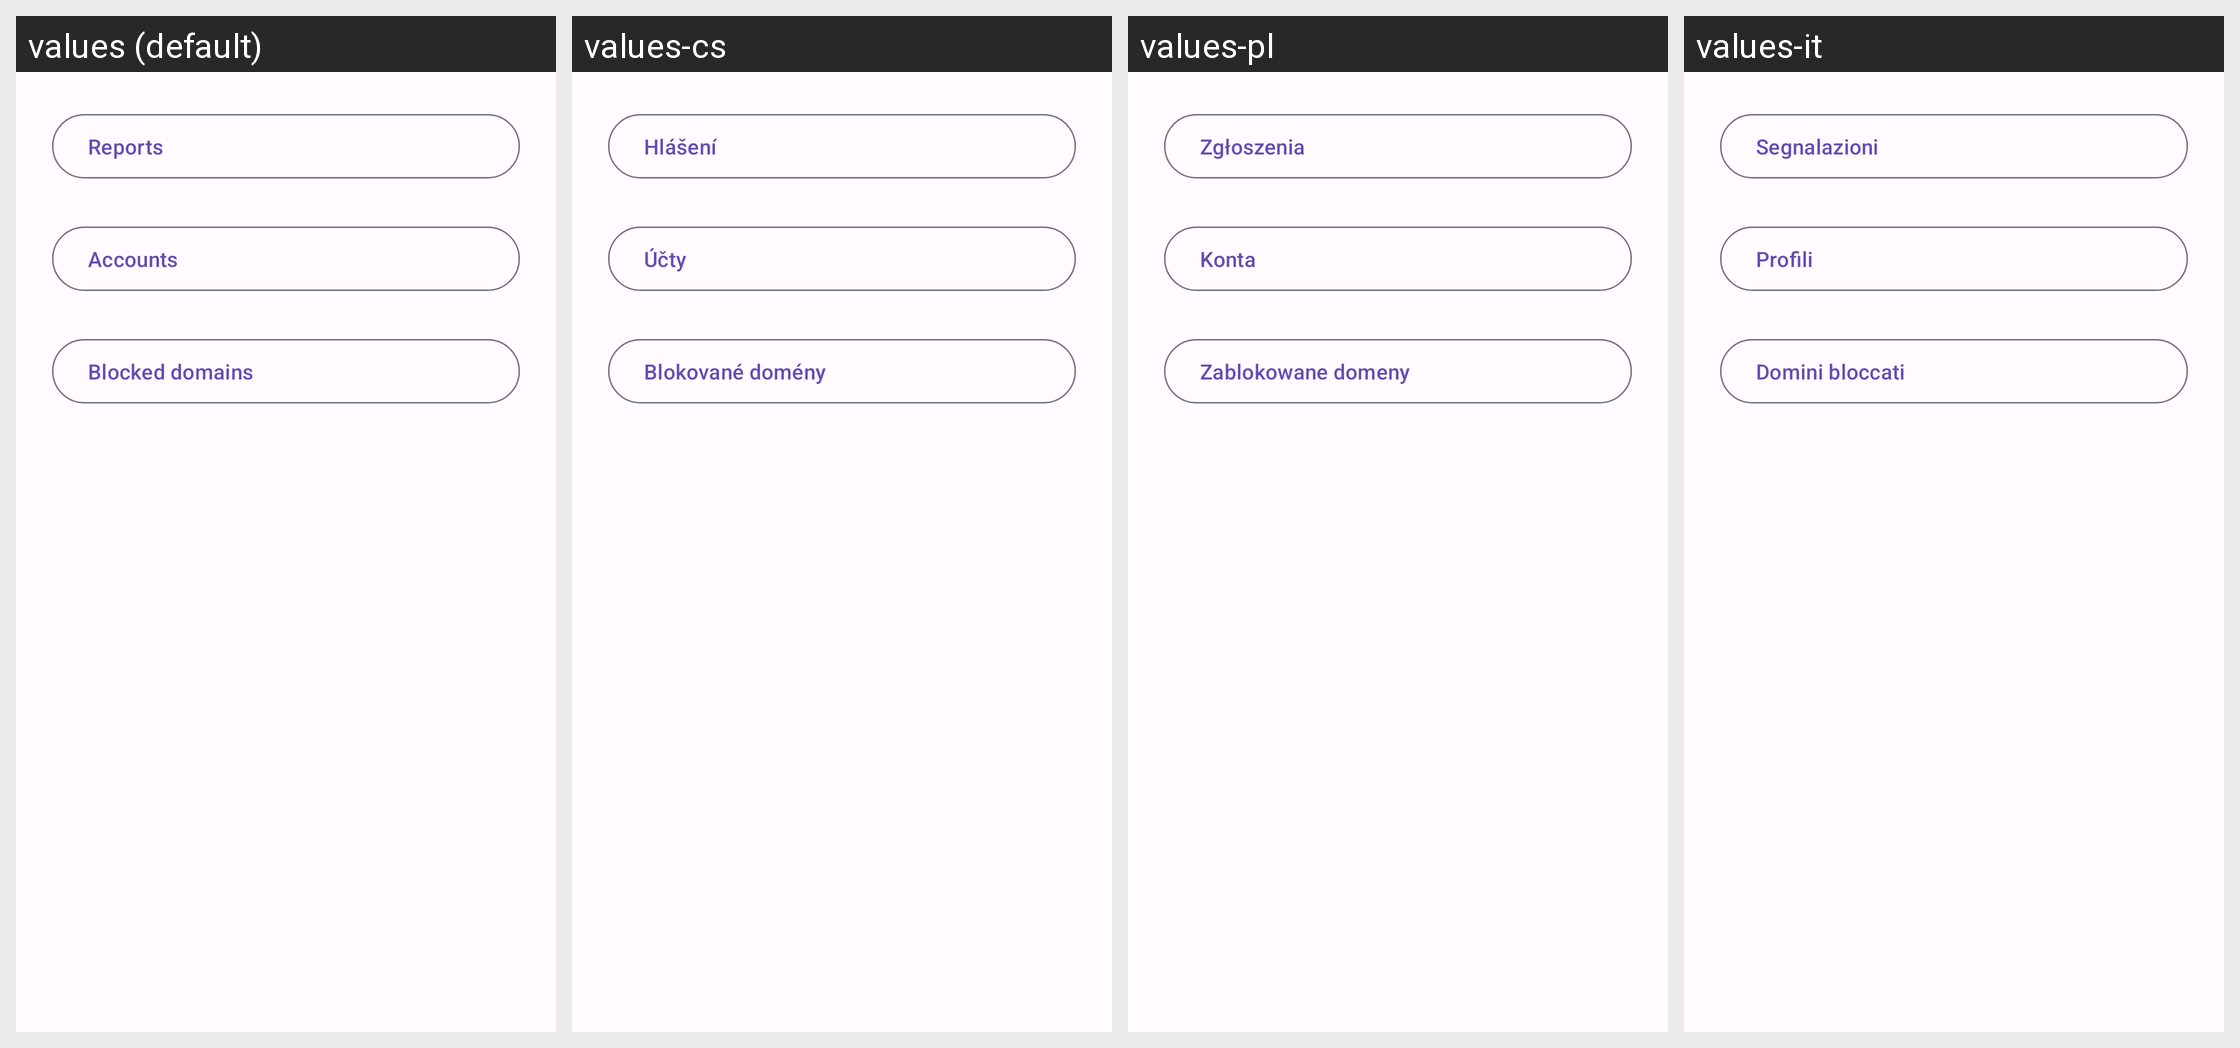

Translations of the strings shown on this Android screen, per locale in the grid:
Android screen res/layout/activity_admin_actions.xml rendered under 4 locales, left to right: values (default), values-cs, values-pl, values-it. Device: Nexus 5 (rendered at 1080×1920; each locale shown at half size, 540×960, under a caption strip naming it); theme AppTheme.
Other locales in the repository, not shown: values-ar, values-ber, values-bg, values-bn, values-br, values-ca, values-cy, values-da, values-de, values-el, values-eo, values-es, values-et, values-eu, values-fa, values-fr, values-gd, values-gl, values-hi, values-hu, values-hy, values-ia, values-id, values-is, values-ja, values-kab, values-ko, values-lt, values-lv, values-ml, values-nl, values-no, values-oc, values-pt, values-pt-rBR, values-ro, values-ru, values-sc, values-si, values-sl, values-sr, values-sv, values-szl, values-ta, values-tr, values-uk, values-vi, values-zh-rCN, values-zh-rTW.
Strings drawn on this screen, with the default value and each locale's value (text and hints the layout hard-codes, and strings that could not be matched under every locale, appear in the picture but are not listed):

reports
  values: Reports
  values-cs: Hlášení
  values-pl: Zgłoszenia
  values-it: Segnalazioni

accounts
  values: Accounts
  values-cs: Účty
  values-pl: Konta
  values-it: Profili

blocked_domains
  values: Blocked domains
  values-cs: Blokované domény
  values-pl: Zablokowane domeny
  values-it: Domini bloccati
